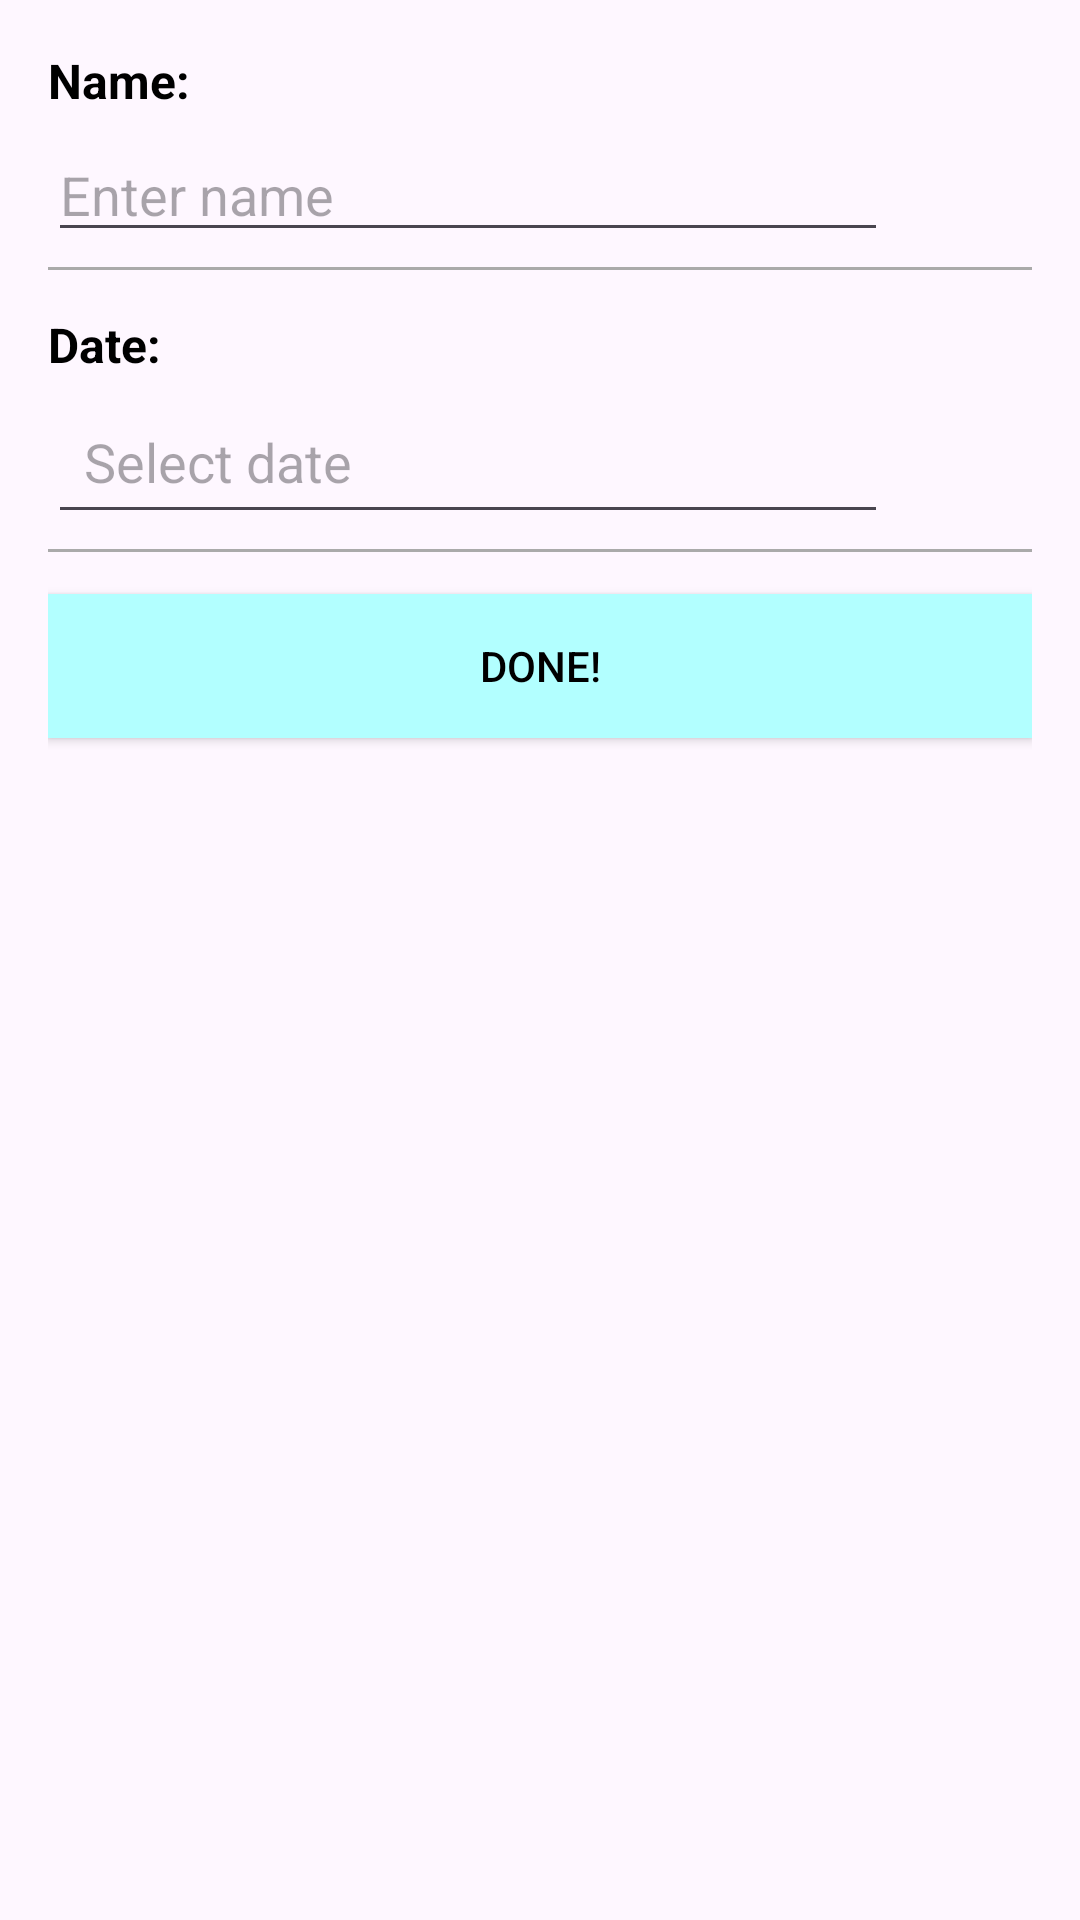

Here is an Android app screen rendered from its layout file. Give the layout XML and the strings, colors and styles it references.
<!-- AndroidManifest.xml: application theme Theme.WeeksAndDaysCounterWidget -->
<!-- res/layout/activity_configure_widget.xml -->
<?xml version="1.0" encoding="utf-8"?>
<ScrollView xmlns:android="http://schemas.android.com/apk/res/android"
    android:layout_width="match_parent"
    android:layout_height="match_parent">

    <LinearLayout
        android:layout_width="match_parent"
        android:layout_height="wrap_content"
        android:orientation="vertical"
        android:padding="16dp">

        <TextView
            android:layout_width="wrap_content"
            android:layout_height="wrap_content"
            android:textColor="#000000"
            android:text="Name:"
            android:textStyle="bold"
            android:textSize="16sp"
            android:layout_marginBottom="1dp"/>

        <LinearLayout
            android:layout_width="match_parent"
            android:layout_height="wrap_content"
            android:orientation="horizontal"
            android:layout_marginTop="4dp"
            android:gravity="center_vertical">

            <EditText
                android:id="@+id/edit_name"
                android:layout_width="0dp"
                android:layout_height="wrap_content"
                android:layout_weight="1"
                android:textColor="#000000"
                android:hint="Enter name" />

            <Button
                android:id="@+id/btn_color_picker_name"
                android:layout_marginStart="8dp"
                android:layout_width="40dp"
                android:layout_height="40dp"
                android:background="@drawable/circle_button"
                android:text=""
                android:padding="0dp"
                android:minWidth="0dp"
                android:minHeight="0dp"/>
        </LinearLayout>

        <View
            android:layout_width="match_parent"
            android:layout_height="1dp"
            android:layout_marginTop="5dp"
            android:background="@android:color/darker_gray"/>

        
        <TextView
            android:layout_width="wrap_content"
            android:layout_height="wrap_content"
            android:text="Date:"
            android:textStyle="bold"
            android:textSize="16sp"
            android:textColor="#000000"
            android:layout_marginTop="14dp"/>

        
        <LinearLayout
            android:layout_width="match_parent"
            android:layout_height="wrap_content"
            android:orientation="horizontal"
            android:layout_marginTop="4dp"
            android:gravity="center_vertical">

            <EditText
                android:id="@+id/edit_date"
                android:layout_width="0dp"
                android:layout_height="wrap_content"
                android:layout_weight="1"
                android:focusable="false"
                android:clickable="true"
                android:textColor="#000000"
                android:hint="Select date"
                android:padding="12dp"/>

            <Button
                android:id="@+id/btn_color_picker_date"
                android:layout_marginStart="8dp"
                android:layout_width="40dp"
                android:layout_height="40dp"
                android:background="@drawable/circle_button"
                android:text=""
                android:padding="0dp"
                android:minWidth="0dp"
                android:minHeight="0dp"/>
        </LinearLayout>

        <View
            android:layout_width="match_parent"
            android:layout_height="1dp"
            android:layout_marginTop="5dp"
            android:background="@android:color/darker_gray"/>
        
        <Button
            android:id="@+id/btn_ready"
            android:layout_width="match_parent"
            android:layout_height="wrap_content"
            android:radius="10dp"
            android:textColor="#000000"
            android:text="Done!"
            android:background="#B2FFFF"
            android:layout_marginTop="14dp"
            android:layout_marginBottom="10dp" />
    </LinearLayout>
</ScrollView>
<!-- resources referenced by this layout -->
<resources>
  <style name="Theme.WeeksAndDaysCounterWidget" parent="Base.Theme.WeeksAndDaysCounterWidget" />
  <style name="Base.Theme.WeeksAndDaysCounterWidget" parent="Theme.Material3.DayNight.NoActionBar">
          
          
      </style>
</resources>
